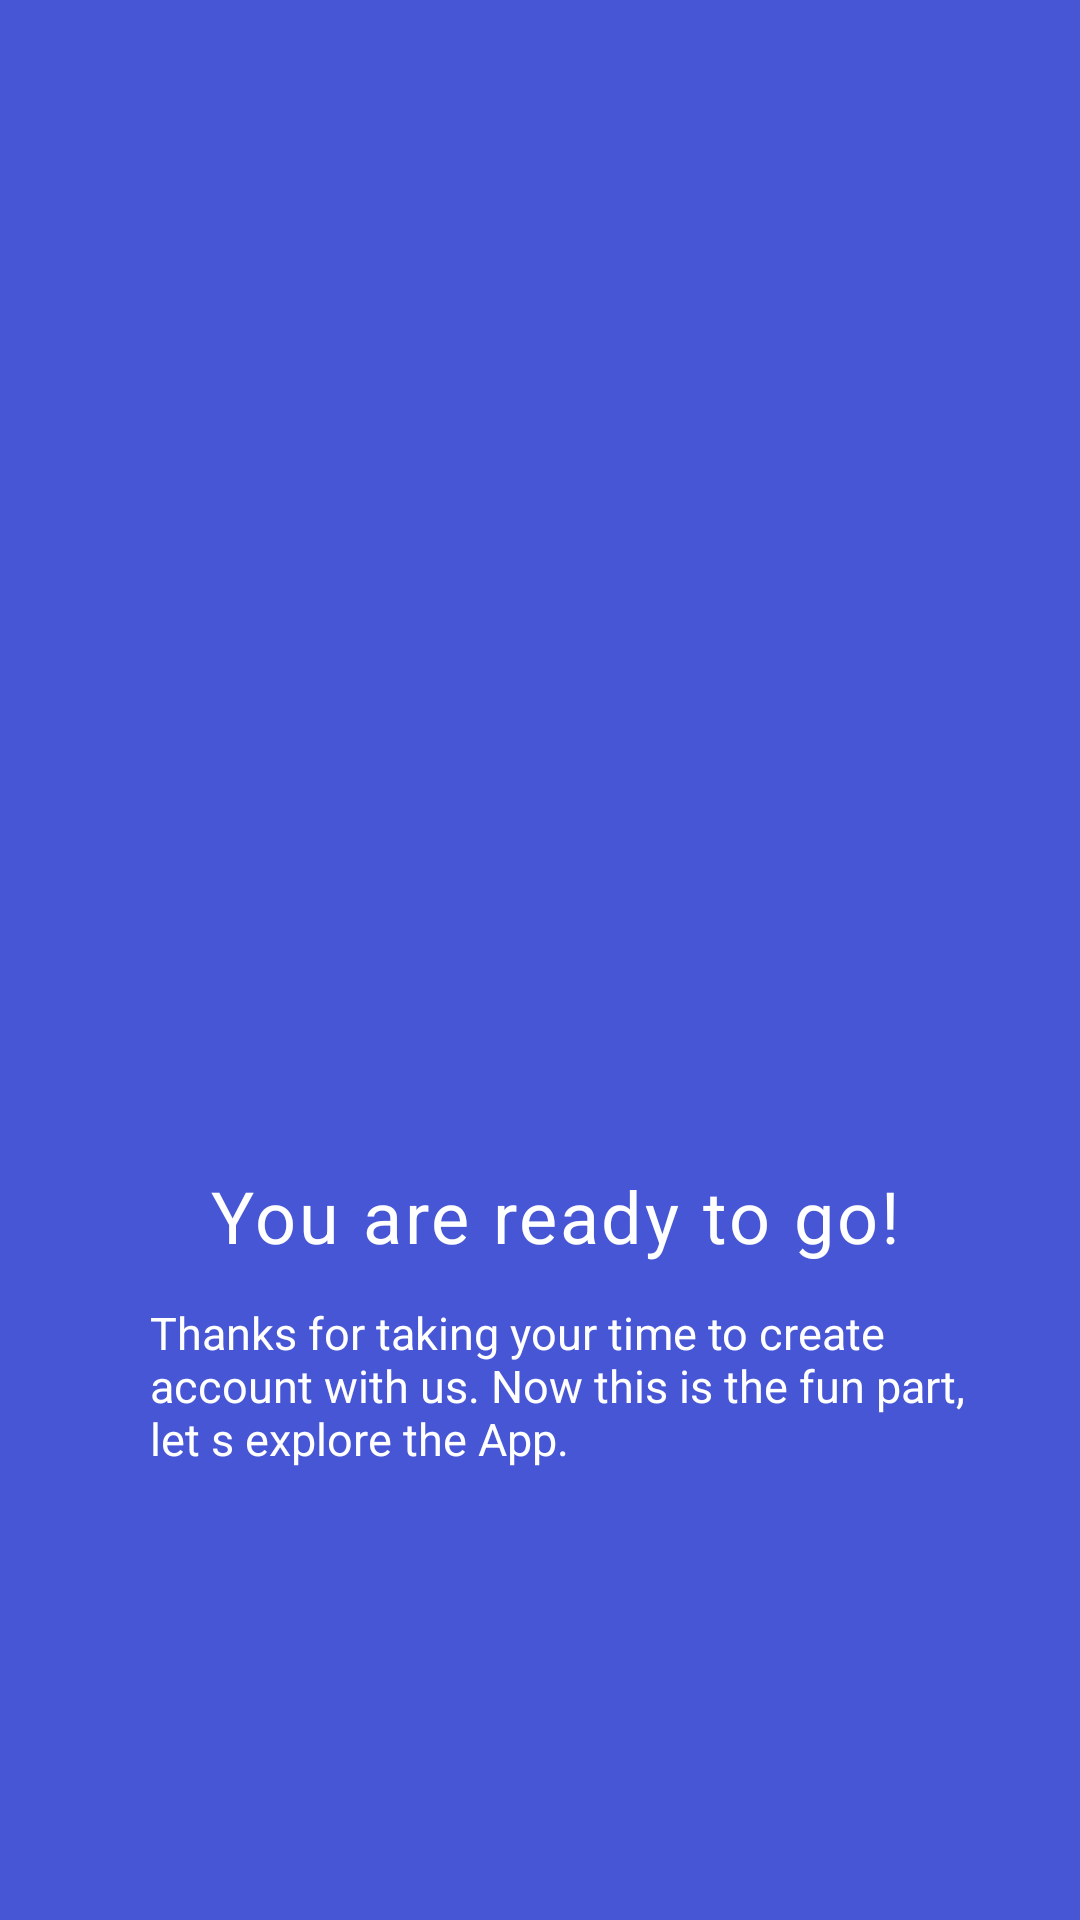

Reconstruct the res/layout file that produces this screen, plus the resources it refers to.
<!-- AndroidManifest.xml: application theme AppTheme -->
<!-- res/layout/fragment_you_are_ready.xml -->
<?xml version="1.0" encoding="utf-8"?>
    <androidx.constraintlayout.widget.ConstraintLayout xmlns:android="http://schemas.android.com/apk/res/android"
        xmlns:tools="http://schemas.android.com/tools"
        android:layout_width="match_parent"
        android:layout_height="match_parent"
        xmlns:app="http://schemas.android.com/apk/res-auto"
        tools:context=".YouAreReadyFragment"
        android:background="#4656D5">






        <ImageView
            android:id="@+id/image_3"
            android:layout_width="220dp"
            android:layout_height="49dp"
            app:layout_constraintTop_toTopOf="parent"
            android:layout_marginTop="160dp"
            app:layout_constraintLeft_toLeftOf="parent"
            android:layout_marginLeft="78dp"
            app:layout_constraintRight_toRightOf="parent"
            android:layout_marginRight="77dp"
            android:background="@drawable/logo"
             />






        <TextView
            android:id="@+id/youareready"
            android:layout_width="match_parent"
            android:layout_height="40dp"
            app:layout_constraintTop_toBottomOf="@+id/image_3"
            android:layout_marginTop="180dp"
            android:text="@string/youareready"
            app:layout_constraintLeft_toLeftOf="parent"
            android:layout_marginLeft="70dp"
            app:layout_constraintLeft_toRightOf="parent"
            android:layout_marginRight="25dp"
            android:textAppearance="@style/youareready"
            android:gravity="top"
            />




        <TextView
            android:id="@+id/thnks"
            android:layout_width="290dp"
            android:layout_height="63dp"
            app:layout_constraintTop_toBottomOf="@+id/youareready"
            android:layout_marginTop="5dp"
            android:text="@string/thnks"
            app:layout_constraintLeft_toLeftOf="parent"
            android:layout_marginLeft="50dp"
            app:layout_constraintLeft_toRightOf="parent"
            android:layout_marginRight="50dp"
            android:textAppearance="@style/thnks"
            android:gravity="top"
            />

        <TextView
            android:id="@+id/textA"
            android:text="@string/sign_up"
            android:layout_width="match_parent"
            android:layout_height="90dp"
            android:textSize="49px"
            android:textAlignment="center"
            android:textColor="#FFFFFF"
            app:layout_constraintBottom_toBottomOf="parent"
            android:background="@drawable/rectangler"
            android:layout_marginBottom="0dp"
            app:layout_constraintTop_toBottomOf="@+id/thnks"
            android:layout_marginTop="150dp"
            />





    </androidx.constraintlayout.widget.ConstraintLayout>
<!-- resources referenced by this layout -->
<resources>
  <string name="sign_up">Let s Get Started </string>
  <string name="thnks">Thanks for taking your time to create account with us. Now this is the fun part, let s explore the App.</string>
  <string name="youareready">You are ready to go!</string>
  <style name="thnks">
  
          <item name="android:textSize">
              15sp
          </item>
  
          <item name="android:textColor">
              #FFFFFF
          </item>
  
      </style>
  <style name="youareready">
  
          <item name="android:textSize">
              24sp
          </item>
  
          <item name="android:letterSpacing">
              0.04
          </item>
  
          <item name="android:textColor">
              #FFFFFF
          </item>
  
      </style>
  <style name="AppTheme" parent="Theme.AppCompat.Light.DarkActionBar">
          
          <item name="colorPrimary">@color/colorbleu</item>
          <item name="colorPrimaryDark">@color/colorPrimaryDark</item>
          <item name="colorAccent">@color/colorbackground</item>
          <item name="windowActionBarOverlay">true</item>
      </style>
  <color name="colorbleu">#4656D5</color>
  <color name="colorPrimaryDark">#00574B</color>
  <color name="colorbackground">#FCFAFF</color>
</resources>
